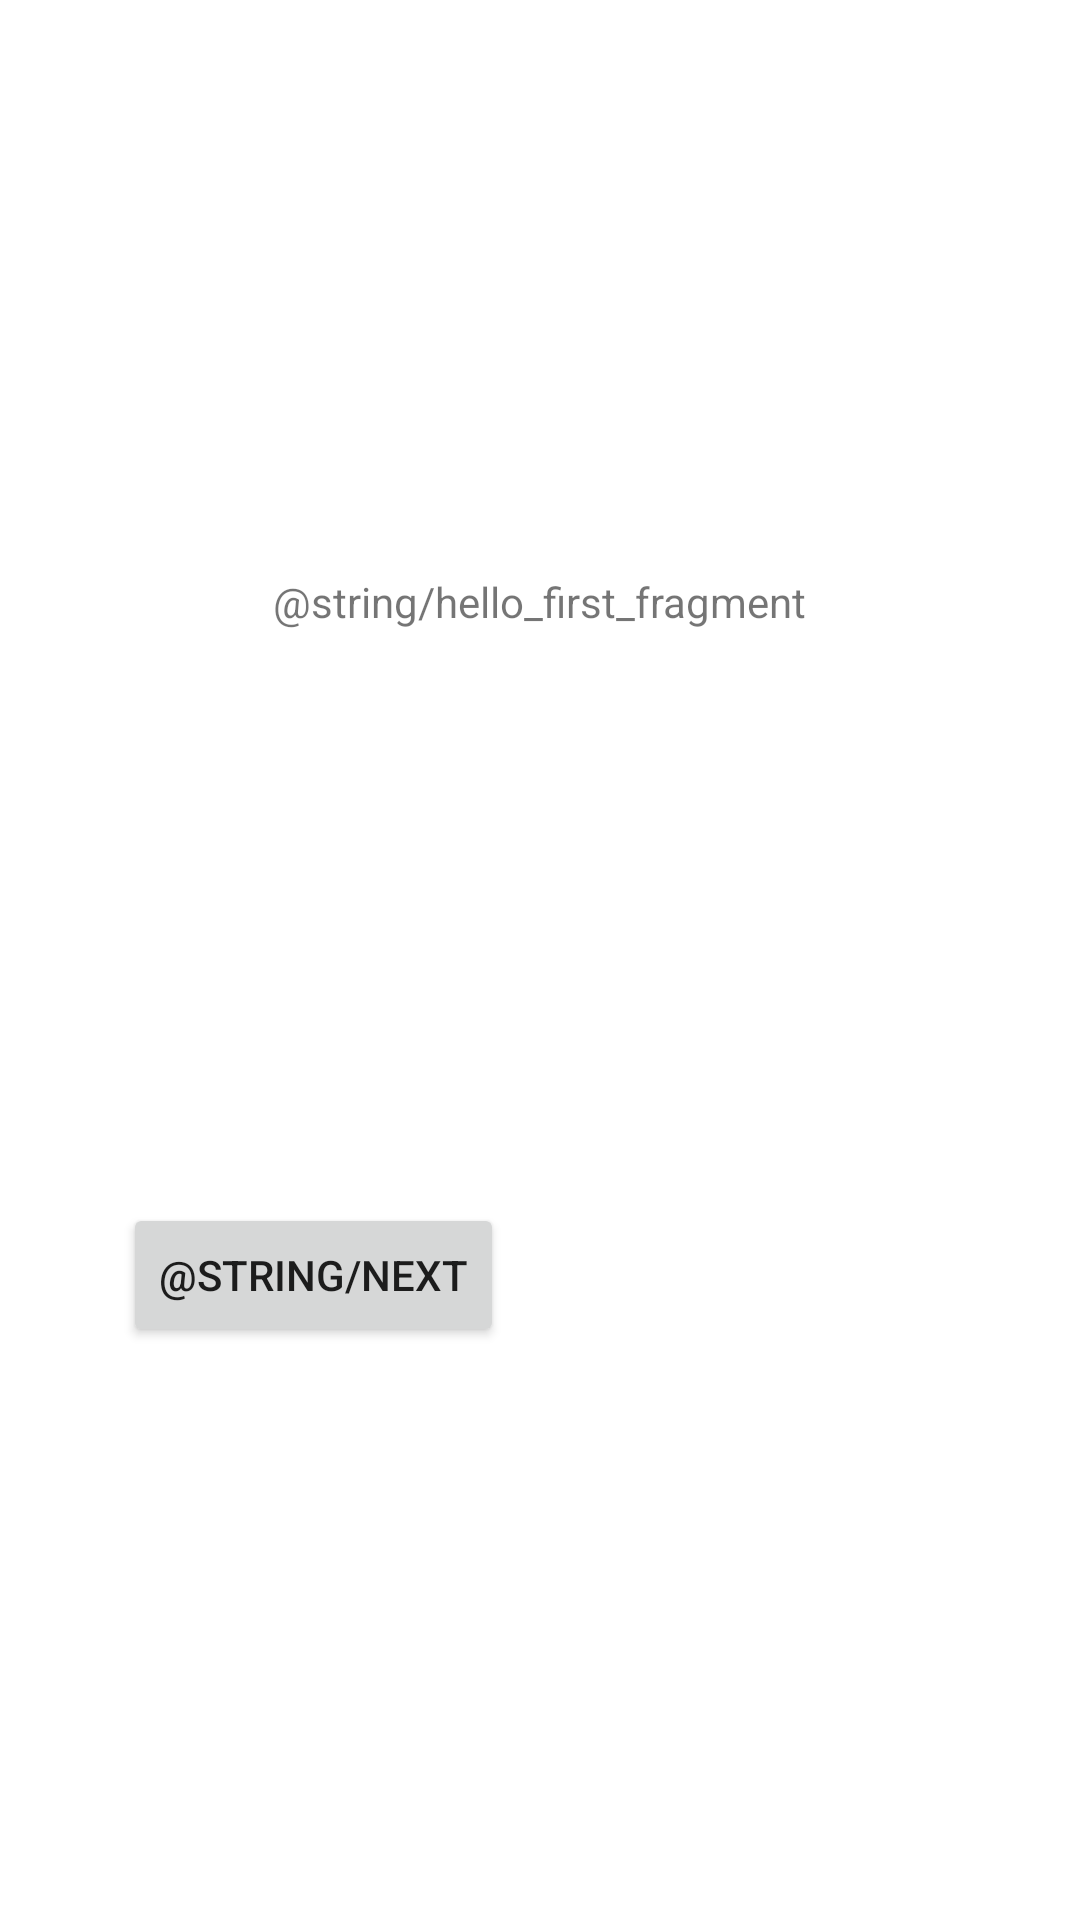

Android layout source for this screen:
<!-- AndroidManifest.xml: application theme Theme.AlphabetBook -->
<!-- res/layout/fragment_first.xml -->
<?xml version="1.0" encoding="utf-8"?>
<androidx.constraintlayout.widget.ConstraintLayout xmlns:android="http://schemas.android.com/apk/res/android"
    xmlns:app="http://schemas.android.com/apk/res-auto"
    xmlns:tools="http://schemas.android.com/tools"
    android:layout_width="match_parent"
    android:layout_height="match_parent"
    tools:context=".FirstFragment">

    <TextView
        android:id="@+id/textview_first"
        android:layout_width="wrap_content"
        android:layout_height="wrap_content"
        android:text="@string/hello_first_fragment"
        app:layout_constraintBottom_toTopOf="@id/button_first"
        app:layout_constraintEnd_toEndOf="parent"
        app:layout_constraintStart_toStartOf="parent"
        app:layout_constraintTop_toTopOf="parent" />

    <Button
        android:id="@+id/button_first"
        android:layout_width="wrap_content"
        android:layout_height="wrap_content"
        android:text="@string/next"
        app:layout_constraintBottom_toBottomOf="parent"
        app:layout_constraintEnd_toEndOf="parent"
        app:layout_constraintHorizontal_bias="0.176"
        app:layout_constraintStart_toStartOf="parent"
        app:layout_constraintTop_toBottomOf="@id/textview_first" />
</androidx.constraintlayout.widget.ConstraintLayout>
<!-- resources referenced by this layout -->
<resources>
  <style name="Theme.AlphabetBook" parent="Theme.MaterialComponents.DayNight.DarkActionBar">
          
          <item name="colorPrimary">@color/purple_500</item>
          <item name="colorPrimaryVariant">@color/purple_700</item>
          <item name="colorOnPrimary">@color/white</item>
          
          <item name="colorSecondary">@color/teal_200</item>
          <item name="colorSecondaryVariant">@color/teal_700</item>
          <item name="colorOnSecondary">@color/black</item>
          
          <item name="android:statusBarColor" tools:targetApi="l">?attr/colorPrimaryVariant</item>
          
      </style>
  <!-- not gathered from this repository: default colours our renderer supplied (Android Studio template values) -->
  <color name="purple_500">#FF6200EE</color>
  <color name="purple_700">#FF3700B3</color>
  <color name="teal_200">#FF03DAC5</color>
  <color name="teal_700">#FF018786</color>
  <color name="black">#FF000000</color>
  <color name="white">#FFFFFFFF</color>
</resources>
